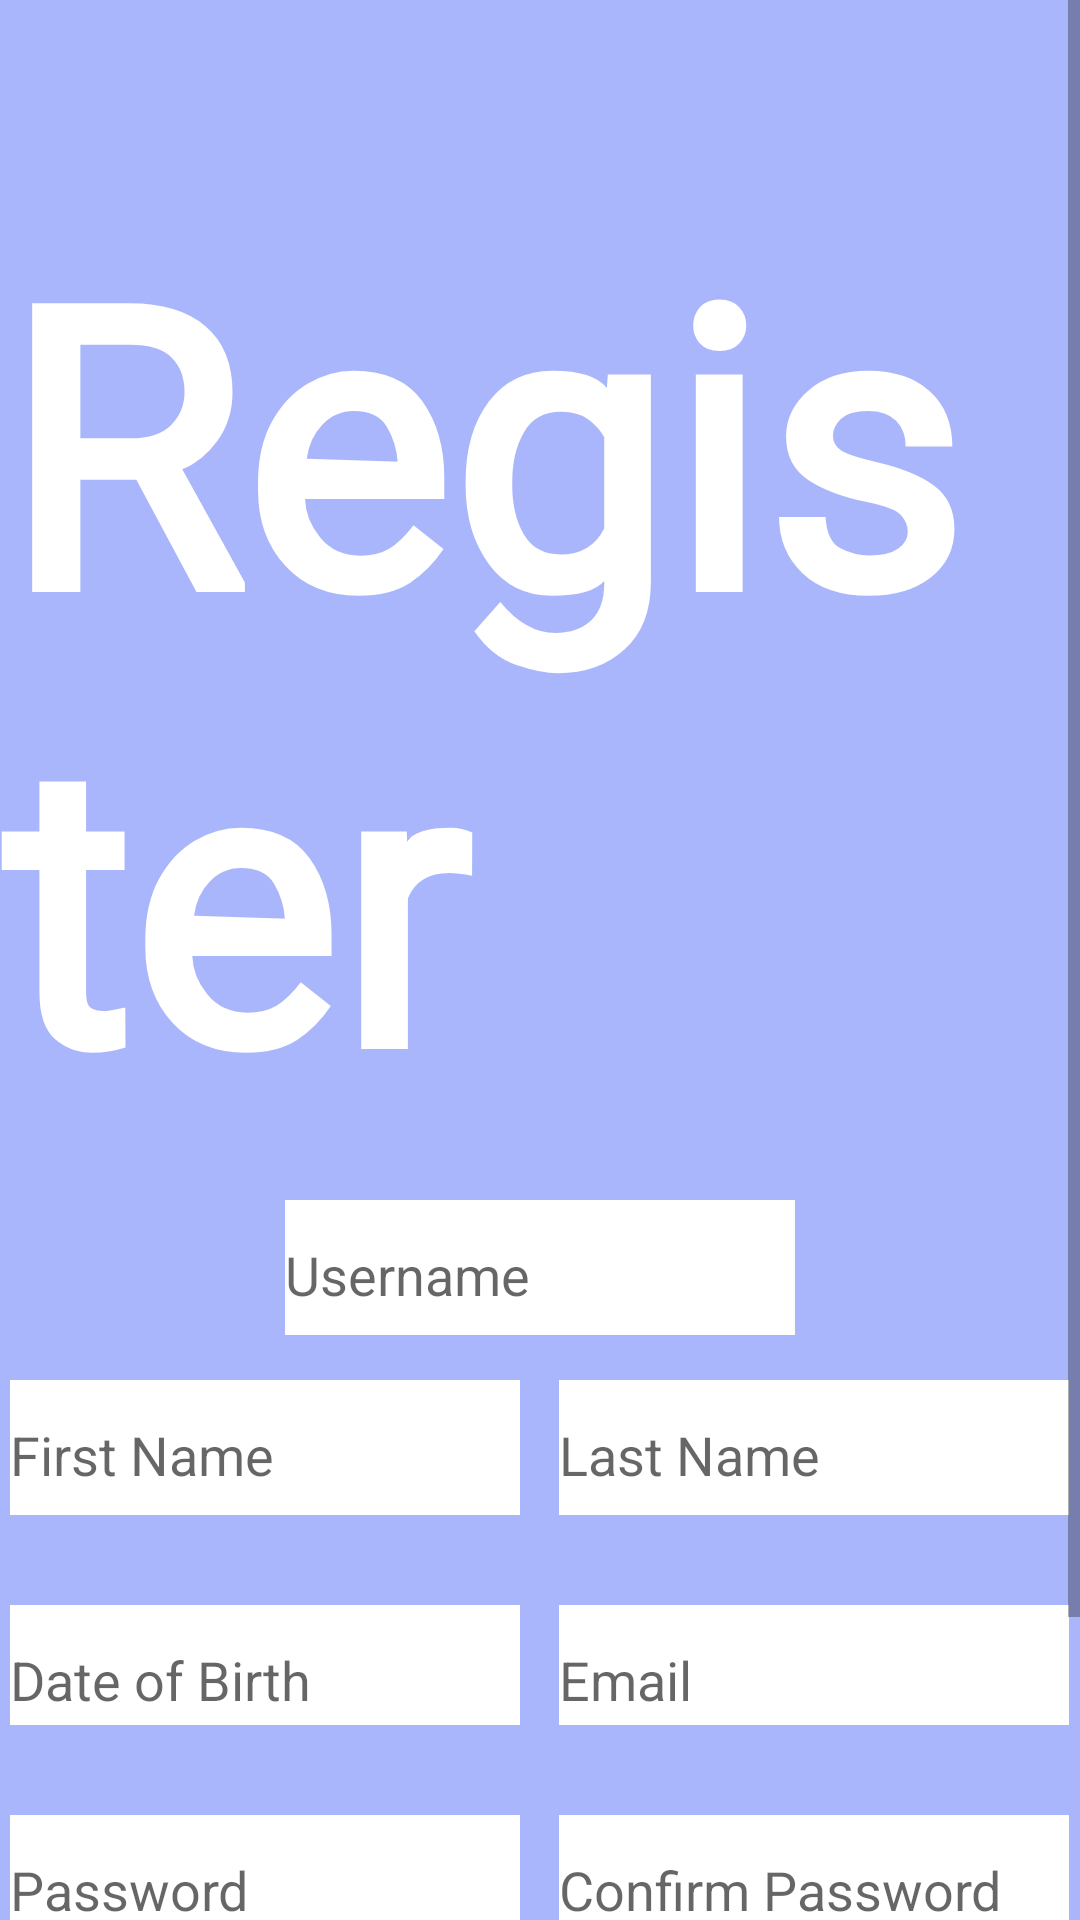

Write the Android layout XML for this screen, with the resource values it uses.
<!-- AndroidManifest.xml: application theme AppTheme -->
<!-- res/layout/activity_register.xml -->
<?xml version="1.0" encoding="utf-8"?>
<ScrollView xmlns:android="http://schemas.android.com/apk/res/android"
    xmlns:app="http://schemas.android.com/apk/res-auto"
    xmlns:tools="http://schemas.android.com/tools"
    android:layout_width="match_parent"
    android:layout_height="match_parent"
    tools:context=".Login"
    android:orientation="vertical"
    android:gravity="center"
    android:background="@color/moradito">

<LinearLayout
    android:layout_width="match_parent"
    android:layout_height="match_parent"
    android:orientation="vertical"
    android:gravity="center"
    android:background="@color/moradito">
    
    <TextView
        android:layout_width="wrap_content"
        android:layout_height="wrap_content"
        android:text="@string/registerReg"
        android:textSize="130sp"
        android:textColor="@color/white"
        android:textStyle="bold"
        android:layout_gravity="center"
        android:layout_marginTop="60dp"
        android:fontFamily="@font/cookie_regular"

        />
    
    
    
    
    
    
    
    <LinearLayout
        android:layout_width="wrap_content"
        android:layout_height="wrap_content"
        android:orientation="horizontal">

        <EditText
            android:id="@+id/usernameET"
            android:layout_width="170dp"
            android:layout_height="50dp"
            android:hint="@string/username"
            android:layout_gravity="center"
            android:background="@color/white"
            android:layout_marginTop="10dp"

            />
    </LinearLayout>

    <LinearLayout
        android:layout_width="wrap_content"
        android:layout_height="wrap_content"
        android:orientation="horizontal">
        <EditText
            android:id="@+id/firstName"
            android:layout_width="170dp"
            android:layout_height="50dp"
            android:hint="@string/first_name"
            android:layout_gravity="center"
            android:background="@color/white"
            android:layout_marginTop="10dp"

            />

        <EditText
            android:id="@+id/lastName"
            android:layout_width="170dp"
            android:layout_height="50dp"
            android:layout_gravity="center"
            android:layout_marginTop="10dp"
            android:background="@color/white"
            android:layout_marginLeft="13dp"
            android:hint="@string/last_name"/>
    </LinearLayout>
    <LinearLayout
        android:layout_width="wrap_content"
        android:layout_height="wrap_content"
        android:orientation="horizontal">
        <EditText
            android:id="@+id/dateOfBirth"
            android:layout_width="170dp"
            android:layout_height="50dp"
            android:hint="@string/date_of_birth"
            android:layout_gravity="center"
            android:background="@color/white"
            android:layout_marginTop="20dp"

            />
        <EditText
            android:id="@+id/email"
            android:layout_width="170dp"
            android:layout_height="50dp"
            android:layout_gravity="center"
            android:layout_marginTop="20dp"
            android:background="@color/white"
            android:layout_marginLeft="13dp"
            android:hint="@string/email"/>
    </LinearLayout>

    <LinearLayout
        android:layout_width="wrap_content"
        android:layout_height="wrap_content"
        android:orientation="horizontal">
        <EditText
            android:id="@+id/passwordET"
            android:layout_width="170dp"
            android:layout_height="50dp"
            android:layout_gravity="center"
            android:layout_marginTop="20dp"
            android:background="@color/white"
            android:hint="@string/password"/>
        <EditText
            android:id="@+id/confirmPasswordET"
            android:layout_width="170dp"
            android:layout_height="50dp"
            android:layout_gravity="center"
            android:layout_marginTop="20dp"
            android:background="@color/white"
            android:layout_marginLeft="13dp"
            android:hint="@string/confirm_password"/>

    </LinearLayout>

    <Button
        android:id="@+id/registerRegAct"
        android:layout_width="120dp"
        android:layout_height="50dp"
        android:text="@string/registerRegAct"
        android:layout_marginTop="20dp"
        android:background="@color/backgroundPrimary"
        android:textSize="20sp"/>
    
    <LinearLayout
        android:layout_width="wrap_content"
        android:layout_height="wrap_content"
        android:orientation="horizontal"
        android:layout_marginTop="10dp">
        <TextView
            android:layout_width="wrap_content"
            android:layout_height="35dp"
            android:text="@string/already_register"/>
        <TextView
            android:id="@+id/loginRegAct"
            android:layout_width="wrap_content"
            android:layout_height="35dp"
            android:paddingStart="10dp"
            android:textColor="#ffffff"
            android:textSize="20sp"
            android:textStyle="bold"
            android:text="@string/loginRegAct"/>
    </LinearLayout>





</LinearLayout>
</ScrollView>
<!-- resources referenced by this layout -->
<resources>
  <color name="backgroundPrimary">#E5EAF5</color>
  <color name="moradito">#AAB6FB</color>
  <color name="white">#ffffff</color>
  <string name="already_register">Already Register</string>
  <string name="confirm_password">Confirm Password</string>
  <string name="date_of_birth">Date of Birth</string>
  <string name="email">Email</string>
  <string name="first_name">First Name</string>
  <string name="last_name">Last Name</string>
  <string name="loginRegAct">Login</string>
  <string name="password">Password</string>
  <string name="registerReg">Register</string>
  <string name="registerRegAct">Register</string>
  <string name="username">Username</string>
  <style name="AppTheme" parent="Theme.AppCompat.Light.DarkActionBar">
          
          <item name="colorPrimary">@color/colorPrimary</item>
          <item name="colorPrimaryDark">@color/colorPrimaryDark</item>
          <item name="colorAccent">@color/colorAccent</item>
      </style>
  <color name="colorPrimary">#6200EE</color>
  <color name="colorPrimaryDark">#3700B3</color>
  <color name="colorAccent">#03DAC5</color>
</resources>
